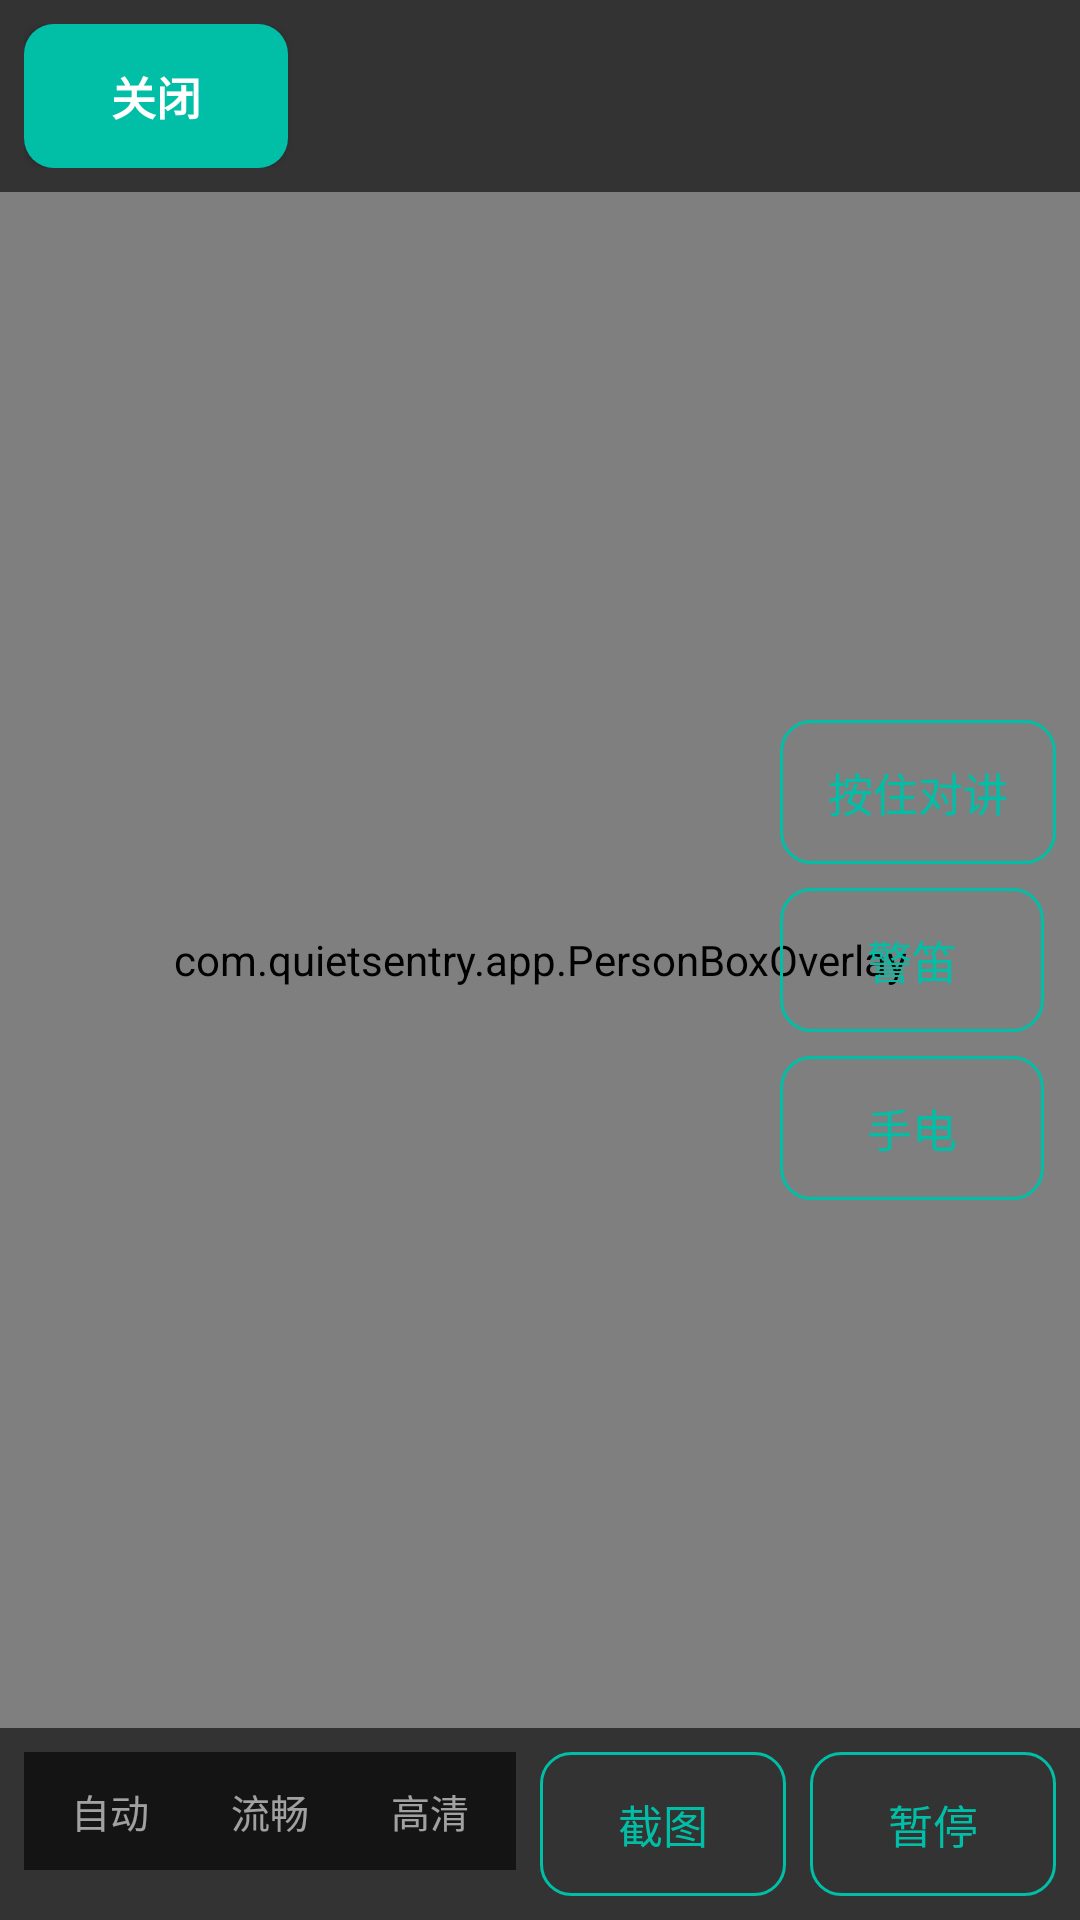

Here is an Android app screen rendered from its layout file. Give the layout XML and the strings, colors and styles it references.
<!-- AndroidManifest.xml: application theme Theme.QuietSentry -->
<!-- res/layout/activity_live_view.xml -->
<?xml version="1.0" encoding="utf-8"?>
<FrameLayout xmlns:android="http://schemas.android.com/apk/res/android"
    android:layout_width="match_parent"
    android:layout_height="match_parent"
    android:background="@color/qs_bg">

    <ImageView
        android:id="@+id/live_image"
        android:layout_width="match_parent"
        android:layout_height="match_parent"
        android:contentDescription="@string/live_frame_desc"
        android:scaleType="fitCenter" />

    
    <com.quietsentry.app.PersonBoxOverlay
        android:id="@+id/live_person_boxes"
        android:layout_width="match_parent"
        android:layout_height="match_parent" />

    <TextView
        android:id="@+id/live_status"
        android:layout_width="match_parent"
        android:layout_height="wrap_content"
        android:layout_gravity="center"
        android:gravity="center"
        android:padding="@dimen/qs_space_24"
        android:textColor="@color/qs_text_muted"
        android:textSize="@dimen/qs_text_status" />

    <LinearLayout
        android:id="@+id/live_top_bar"
        android:layout_width="match_parent"
        android:layout_height="wrap_content"
        android:background="@color/qs_overlay"
        android:gravity="center_vertical"
        android:orientation="horizontal"
        android:padding="@dimen/qs_space_8">

        
        <Button
            android:id="@+id/live_back"
            android:layout_width="wrap_content"
            android:layout_height="wrap_content"
            style="@style/Widget.QuietSentry.PrimaryButton"
            android:text="@string/live_close" />

        <TextView
            android:id="@+id/live_title"
            android:layout_width="0dp"
            android:layout_height="wrap_content"
            android:layout_weight="1"
            android:gravity="center"
            android:textColor="@color/qs_text"
            android:textSize="@dimen/qs_text_body" />

        <TextView
            android:id="@+id/live_counter"
            android:layout_width="wrap_content"
            android:layout_height="wrap_content"
            android:textColor="@color/qs_text_muted"
            android:textSize="@dimen/qs_text_status" />
    </LinearLayout>

    
        
        <LinearLayout
            android:id="@+id/live_actions"
            android:layout_width="wrap_content"
            android:layout_height="wrap_content"
            android:layout_gravity="end|center_vertical"
            android:orientation="vertical"
            android:padding="@dimen/qs_space_8">

            <Button
                android:id="@+id/live_talk"
                android:layout_width="wrap_content"
                android:layout_height="wrap_content"
                style="@style/Widget.QuietSentry.SecondaryButton"
                android:text="@string/live_talk" />

            <Button
                android:id="@+id/live_siren"
                android:layout_width="wrap_content"
                android:layout_height="wrap_content"
                android:layout_marginTop="@dimen/qs_space_8"
                android:textAllCaps="false"
                style="@style/Widget.QuietSentry.SecondaryButton"
                android:text="@string/live_siren" />

            <Button
                android:id="@+id/live_torch"
                android:layout_width="wrap_content"
                android:layout_height="wrap_content"
                android:layout_marginTop="@dimen/qs_space_8"
                android:textAllCaps="false"
                style="@style/Widget.QuietSentry.SecondaryButton"
                android:text="@string/live_torch" />
        </LinearLayout>

    <LinearLayout
        android:id="@+id/live_bottom_bar"
        android:layout_width="match_parent"
        android:layout_height="wrap_content"
        android:layout_gravity="bottom"
        android:background="@color/qs_overlay"
        android:orientation="vertical"
        android:padding="@dimen/qs_space_8">

        <LinearLayout
            android:layout_width="match_parent"
            android:layout_height="wrap_content"
            android:orientation="horizontal">

        
        <LinearLayout
            android:id="@+id/live_quality_group"
            android:layout_width="0dp"
            android:layout_height="wrap_content"
            android:layout_marginEnd="@dimen/qs_space_8"
            android:layout_weight="2"
            android:background="@color/qs_overlay"
            android:orientation="horizontal"
            android:padding="@dimen/qs_space_2">

            <TextView
                android:id="@+id/live_quality_auto"
                android:layout_width="0dp"
                android:layout_height="wrap_content"
                android:layout_weight="1"
                android:background="@drawable/live_quality_pill_item"
                android:gravity="center"
                android:paddingTop="@dimen/qs_space_8"
                android:paddingBottom="@dimen/qs_space_8"
                android:text="@string/live_quality_auto"
                android:textColor="@color/live_quality_pill_text"
                android:textSize="@dimen/qs_text_status" />

            <TextView
                android:id="@+id/live_quality_smooth"
                android:layout_width="0dp"
                android:layout_height="wrap_content"
                android:layout_weight="1"
                android:background="@drawable/live_quality_pill_item"
                android:gravity="center"
                android:paddingTop="@dimen/qs_space_8"
                android:paddingBottom="@dimen/qs_space_8"
                android:text="@string/live_quality_smooth"
                android:textColor="@color/live_quality_pill_text"
                android:textSize="@dimen/qs_text_status" />

            <TextView
                android:id="@+id/live_quality_hd"
                android:layout_width="0dp"
                android:layout_height="wrap_content"
                android:layout_weight="1"
                android:background="@drawable/live_quality_pill_item"
                android:gravity="center"
                android:paddingTop="@dimen/qs_space_8"
                android:paddingBottom="@dimen/qs_space_8"
                android:text="@string/live_quality_hd"
                android:textColor="@color/live_quality_pill_text"
                android:textSize="@dimen/qs_text_status" />
        </LinearLayout>

            <Button
                android:id="@+id/live_snapshot"
                android:layout_width="0dp"
                android:layout_height="wrap_content"
                android:layout_marginEnd="@dimen/qs_space_8"
                android:layout_weight="1"
                style="@style/Widget.QuietSentry.SecondaryButton"
                android:text="@string/live_snapshot" />

            <Button
                android:id="@+id/live_pause"
                android:layout_width="0dp"
                android:layout_height="wrap_content"
                android:layout_weight="1"
                style="@style/Widget.QuietSentry.SecondaryButton"
                android:text="@string/live_pause" />
        </LinearLayout>
    </LinearLayout>
</FrameLayout>
<!-- resources referenced by this layout -->
<resources>
  <color name="qs_bg">#FF000000</color>
  <color name="qs_overlay">#99000000</color>
  <color name="qs_text">#FFFFFFFF</color>
  <color name="qs_text_muted">#99FFFFFF</color>
  <dimen name="qs_space_2">2dp</dimen>
  <dimen name="qs_space_24">24dp</dimen>
  <dimen name="qs_space_8">8dp</dimen>
  <dimen name="qs_text_body">15sp</dimen>
  <dimen name="qs_text_status">13sp</dimen>
  <string name="live_close">关闭</string>
  <string name="live_frame_desc">实时画面</string>
  <string name="live_pause">暂停</string>
  <string name="live_quality_auto">自动</string>
  <string name="live_quality_hd">高清</string>
  <string name="live_quality_smooth">流畅</string>
  <string name="live_siren">警笛</string>
  <string name="live_snapshot">截图</string>
  <string name="live_talk">按住对讲</string>
  <string name="live_torch">手电</string>
  <style name="Theme.QuietSentry" parent="Theme.AppCompat.NoActionBar">
          <item name="android:windowBackground">@android:color/black</item>
          <item name="android:statusBarColor">@android:color/black</item>
          <item name="android:navigationBarColor">@android:color/black</item>
          
          <item name="android:windowAnimationStyle">@style/QsWindowAnim</item>
      </style>
  <dimen name="qs_radius_medium">18dp</dimen>
  <color name="qs_accent_soft">#3300BFA6</color>
  <!-- drawable comp_btn_primary_bg (drawable) -->
  <?xml version="1.0" encoding="utf-8"?>
  <shape xmlns:android="http://schemas.android.com/apk/res/android"
      android:shape="rectangle">
      <solid android:color="@android:color/white" />
      <corners android:radius="@dimen/qs_radius_button" />
  </shape>
  <dimen name="qs_size_button">48dp</dimen>
  <dimen name="qs_space_16">16dp</dimen>
  <!-- drawable comp_btn_secondary_bg (drawable) -->
  <?xml version="1.0" encoding="utf-8"?>
  <selector xmlns:android="http://schemas.android.com/apk/res/android">
      <item android:state_enabled="false" android:drawable="@drawable/comp_shape_stroke_muted" />
      <item android:state_pressed="true" android:drawable="@drawable/comp_shape_stroke_accent_soft" />
      <item android:drawable="@drawable/comp_shape_stroke_accent" />
  </selector>
  <color name="qs_accent">#FF00BFA6</color>
  <style name="QsWindowAnim">
          <item name="android:windowEnterAnimation">@anim/fade_slide_in</item>
          <item name="android:windowExitAnimation">@anim/fade_out</item>
      </style>
  <dimen name="qs_radius_button">10dp</dimen>
  <!-- drawable comp_shape_stroke_muted (drawable) -->
  <?xml version="1.0" encoding="utf-8"?>
  <shape xmlns:android="http://schemas.android.com/apk/res/android"
      android:shape="rectangle">
      <solid android:color="@android:color/transparent" />
      <stroke android:width="1dp" android:color="@color/qs_text_muted" />
      <corners android:radius="@dimen/qs_radius_button" />
  </shape>
  <!-- drawable comp_shape_stroke_accent_soft (drawable) -->
  <?xml version="1.0" encoding="utf-8"?>
  <shape xmlns:android="http://schemas.android.com/apk/res/android"
      android:shape="rectangle">
      <solid android:color="@android:color/transparent" />
      <stroke android:width="1dp" android:color="@color/qs_accent_soft" />
      <corners android:radius="@dimen/qs_radius_button" />
  </shape>
  <!-- drawable comp_shape_stroke_accent (drawable) -->
  <?xml version="1.0" encoding="utf-8"?>
  <shape xmlns:android="http://schemas.android.com/apk/res/android"
      android:shape="rectangle">
      <solid android:color="@android:color/transparent" />
      <stroke android:width="1dp" android:color="@color/qs_accent" />
      <corners android:radius="@dimen/qs_radius_button" />
  </shape>
</resources>
